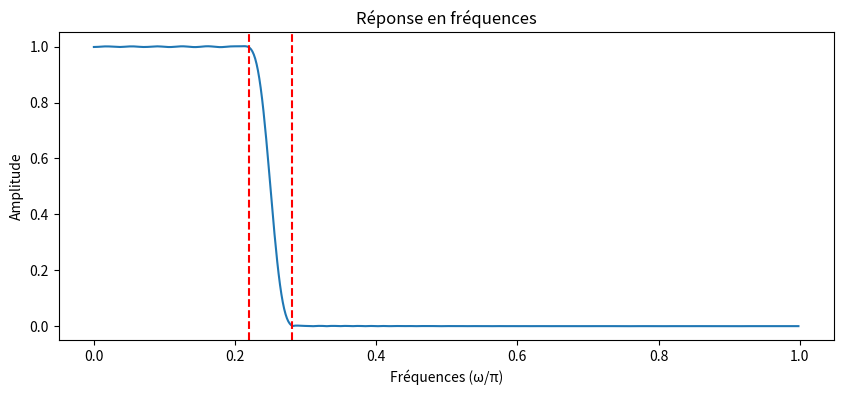
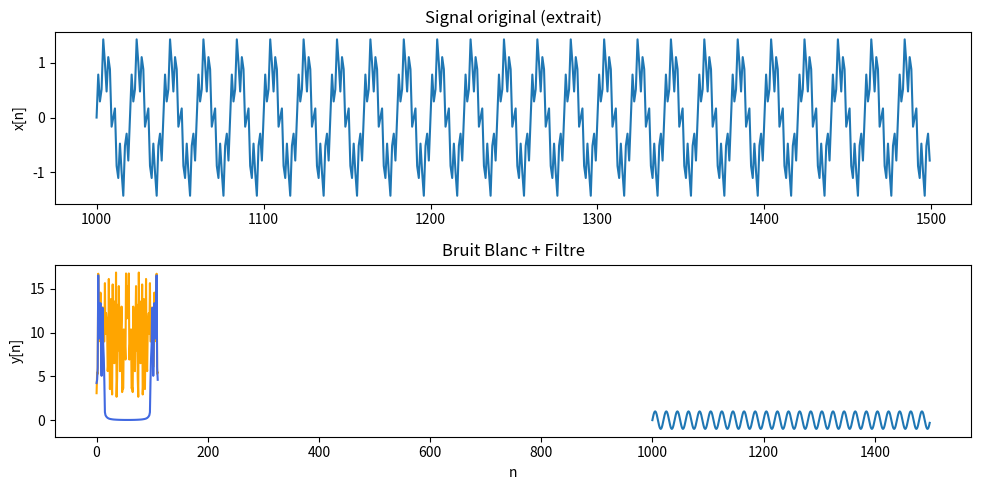

Source code (Python) for these figures, in order:
import matplotlib.pyplot as plt
import numpy as np
import scipy.fft as fft
import scipy.signal as signal

# CONCEPTION DU FILTRE

N = 110  # Ordre de 310 -> N+1 coefficients
alpha = N // 2  # 55
wc = 0.25 * np.pi

# Réponse impulsionnelle du filtre idéal
hd = np.zeros(N + 1)
for i in range(N + 1):
    if i == alpha:
        hd[i] = wc / np.pi
    else:
        hd[i] = np.sin((i-alpha) * wc)/(np.pi*(i-alpha))

# Fenêtre de Hanning
n = np.arange(N + 1)
w = 0.54 - 0.46 * np.cos(2 * np.pi * n / N)

# Réponse impulsionnelle du filtre
h = hd * w

# Réponse en fréquences du filtre
omega, H = signal.freqz(h)
freq = omega / np.pi

plt.figure(figsize=(10, 4))
plt.plot(freq, np.abs(H))
plt.axvline(0.22, color="r", ls="--")
plt.axvline(0.28, color="r", ls="--")
plt.title("Réponse en fréquences")
plt.xlabel("Fréquences (ω/π)")
plt.ylabel("Amplitude")
# plt.show()

# TEST DU FILTRE (domaine temporel)

N = 2000
n = np.arange(N)

x = np.sin(0.1 * np.pi * n) + 0.5 * np.sin(0.6 * np.pi * n)
y = np.convolve(x, h, mode="same")

plt.figure(figsize=(10, 5))

plt.subplot(2, 1, 1)
plt.plot(n[1000:1500], x[1000:1500])
plt.title("Signal original (extrait)")
plt.ylabel("x[n]")

plt.subplot(2, 1, 2)
plt.plot(n[1000:1500], y[1000:1500])
plt.title("Signal filtré (extrait)")
plt.xlabel("n")
plt.ylabel("y[n]")

plt.tight_layout()
plt.show()

mean = 0
scale = 1
noise = np.random.normal(mean, scale, size=111)

noise_filtre = np.convolve(noise, h, mode="same")

noise_filtre_fft = fft.fft(noise_filtre)
noise_fft = fft.fft(noise)

plt.plot(np.abs(noise_fft),color='orange')
plt.plot(np.abs(noise_filtre_fft),color='royalblue')
plt.title("Bruit Blanc + Filtre")
plt.show()